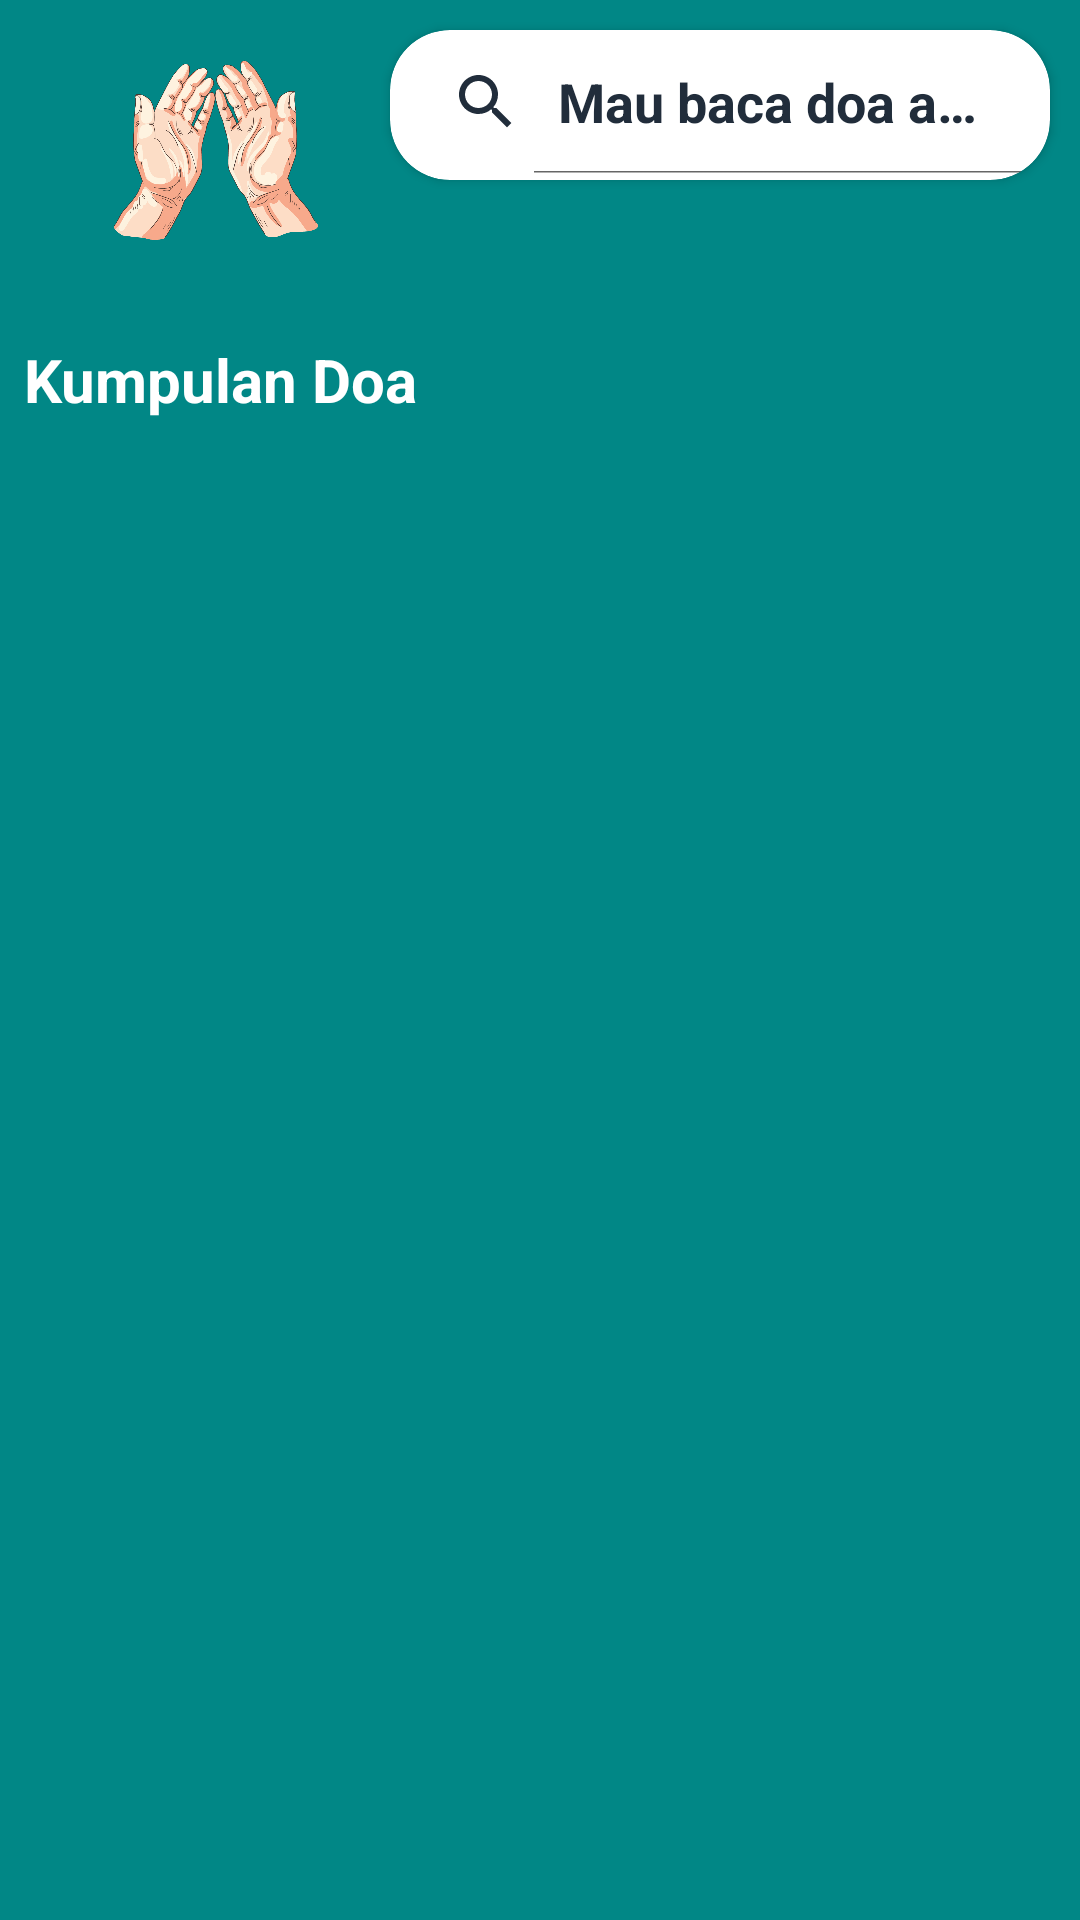

Layout XML and referenced resources for this Android screen:
<!-- AndroidManifest.xml: application theme Theme.Yasin -->
<!-- res/layout/activity_doa.xml -->
<?xml version="1.0" encoding="utf-8"?>
<RelativeLayout xmlns:android="http://schemas.android.com/apk/res/android"
    xmlns:app="http://schemas.android.com/apk/res-auto"
    android:layout_width="match_parent"
    android:layout_height="match_parent"
    xmlns:tools="http://schemas.android.com/tools"
    tools:context="com.example.yasin.ActivityDoa"
    android:background="@color/teal_700"
    android:fitsSystemWindows="true">

    <include
        android:id="@+id/toolbar"
        layout="@layout/toolbar_main" />

    <androidx.cardview.widget.CardView
        android:layout_width="220dp"
        android:layout_height="wrap_content"
        android:layout_alignParentEnd="true"
        android:layout_margin="10dp"
        app:cardCornerRadius="20dp">

        <LinearLayout
            android:layout_width="match_parent"
            android:layout_height="50dp"
            android:orientation="horizontal">

            <SearchView

                android:id="@+id/searchDoa"
                android:layout_width="match_parent"
                android:layout_height="wrap_content"
                android:iconifiedByDefault="false"
                android:paddingStart="-10dp"
                android:queryHint="Mau baca doa apa?"
                android:searchIcon="@drawable/ic_search"
                android:theme="@style/SearchView"
                app:queryBackground="@android:color/transparent" />

        </LinearLayout>

    </androidx.cardview.widget.CardView>

    <androidx.coordinatorlayout.widget.CoordinatorLayout
        android:layout_width="match_parent"
        android:layout_height="match_parent"
        android:layout_below="@+id/toolbar"
        android:layout_marginTop="20dp"

        android:background="@drawable/bg_rounded_rect">

        <androidx.core.widget.NestedScrollView
            android:layout_width="match_parent"
            android:layout_height="match_parent"
            android:layout_marginTop="10dp">

            <LinearLayout
                android:layout_width="match_parent"
                android:layout_height="match_parent"
                android:orientation="vertical">

                <androidx.recyclerview.widget.RecyclerView
                    android:id="@+id/rvListDoa"
                    android:layout_width="match_parent"
                    android:layout_height="match_parent"
                    android:layout_margin="5dp" />

            </LinearLayout>

        </androidx.core.widget.NestedScrollView>

    </androidx.coordinatorlayout.widget.CoordinatorLayout>

</RelativeLayout>
<!-- res/layout/toolbar_main.xml (included above) -->
<?xml version="1.0" encoding="utf-8"?>
<FrameLayout xmlns:android="http://schemas.android.com/apk/res/android"
    android:layout_width="match_parent"
    android:layout_height="wrap_content">

    <RelativeLayout
        android:layout_width="match_parent"
        android:layout_height="wrap_content"
        android:layout_margin="8dp"
        android:orientation="horizontal">

        <RelativeLayout
            android:id="@+id/imgProfile"
            android:layout_width="match_parent"
            android:layout_height="wrap_content"
            android:layout_marginStart="18dp">

            <ImageView
                android:layout_width="90dp"
                android:layout_height="90dp"
                android:layout_centerVertical="true"
                android:src="@drawable/praying" />

        </RelativeLayout>

        <LinearLayout
            android:layout_width="match_parent"
            android:layout_height="wrap_content"
            android:layout_below="@+id/imgProfile"
            android:layout_marginTop="15dp"
            android:orientation="vertical">

            <TextView
                android:layout_width="wrap_content"
                android:layout_height="wrap_content"
                android:text="Kumpulan Doa"
                android:textColor="@android:color/white"
                android:textSize="20sp"
                android:textStyle="bold" />

            <TextView
                android:layout_width="wrap_content"
                android:layout_height="wrap_content"
                android:layout_marginTop="10dp"
                android:text=""
                android:textColor="@android:color/white"
                android:textSize="20sp"
                android:textStyle="italic" />

        </LinearLayout>

    </RelativeLayout>

</FrameLayout>
<!-- resources referenced by this layout -->
<resources>
  <color name="teal_700">#FF018786</color>
  <!-- drawable ic_search (drawable) -->
  <vector xmlns:android="http://schemas.android.com/apk/res/android"
      android:width="24dp"
      android:height="24dp"
      android:viewportWidth="24"
      android:viewportHeight="24"
      android:tint="#212d3b">
      <path
          android:fillColor="#212d3b"
          android:pathData="M15.5,14h-0.79l-0.28,-0.27C15.41,12.59 16,11.11 16,9.5 16,5.91 13.09,3 9.5,3S3,5.91 3,9.5 5.91,16 9.5,16c1.61,0 3.09,-0.59 4.23,-1.57l0.27,0.28v0.79l5,4.99L20.49,19l-4.99,-5zM9.5,14C7.01,14 5,11.99 5,9.5S7.01,5 9.5,5 14,7.01 14,9.5 11.99,14 9.5,14z"/>
  </vector>
  <!-- drawable praying: png bitmap (drawable, 190479 bytes) -->
  <style name="SearchView" parent="">
          <item name="android:editTextColor">@color/colorPrimary</item>
          <item name="android:textColorHint">@color/colorPrimary</item>
          <item name="android:textStyle">bold</item>
      </style>
  <style name="Theme.Yasin" parent="Theme.AppCompat.Light.NoActionBar">
          
          <item name="colorPrimary">@color/colorPrimary</item>
          <item name="colorPrimaryVariant">@color/colorPrimaryDark</item>
          <item name="colorOnPrimary">@color/white</item>
          
          <item name="android:statusBarColor" tools:targetApi="l">?attr/colorPrimaryVariant</item>
          
      </style>
  <color name="colorPrimary">#212d3b</color>
  <color name="colorPrimaryDark">#161d27</color>
  <color name="white">#FFFFFFFF</color>
</resources>
